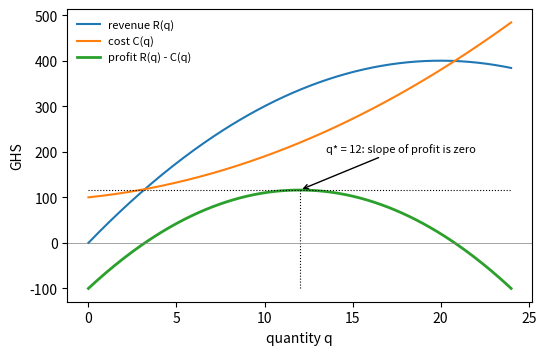

Recreate this plot in Python.
# DEP 803 -- Chapter 0: Mathematical Refresher
# Derivatives as rates of change: marginal cost, and profit maximisation.
# (c) 2026 Stephen E. Moore. MIT Licence.
import numpy as np
import matplotlib.pyplot as plt


def cost(q):
    return 100 + 4 * q + 0.5 * q**2      # total cost, GHS


def revenue(q):
    return 40 * q - q**2                  # total revenue, GHS


def profit(q):
    return revenue(q) - cost(q)


# difference quotients approach the derivative C'(10) = 4 + 10 = 14
q0 = 10.0
for h in [1.0, 0.1, 0.01, 0.001]:
    slope = (cost(q0 + h) - cost(q0)) / h
    print(f"h = {h:6.3f}   [C(10+h) - C(10)] / h = {slope:.4f}")
print("exact marginal cost C'(10) = 4 + 1.0*10 =", 4 + q0)

# profit maximisation: FOC 36 - 3q = 0  gives  q* = 12
q = np.linspace(0, 24, 241)
best = q[np.argmax(profit(q))]
print(f"grid search: best q = {best:.1f}, profit = {profit(best):.1f}")
print("by calculus: q* = 36/3 = 12, profit =", profit(12.0))
print("marginal revenue = marginal cost at q*:", 40 - 2 * 12, "=", 4 + 12)

fig, ax = plt.subplots(figsize=(6, 3.8))
ax.plot(q, revenue(q), label="revenue R(q)")
ax.plot(q, cost(q), label="cost C(q)")
ax.plot(q, profit(q), label="profit R(q) - C(q)", lw=2)
ax.plot(q, profit(12) + 0 * q, "k:", lw=0.8)
ax.plot([12, 12], [-100, profit(12)], "k:", lw=0.8)
ax.annotate("q* = 12: slope of profit is zero", xy=(12, profit(12)),
            xytext=(13.5, 200), arrowprops=dict(arrowstyle="->"), fontsize=8)
ax.set_xlabel("quantity q")
ax.set_ylabel("GHS")
ax.axhline(0, color="gray", lw=0.5)
ax.legend(frameon=False, fontsize=8, loc="upper left")
plt.savefig("ch00_profit.pdf", bbox_inches="tight")
